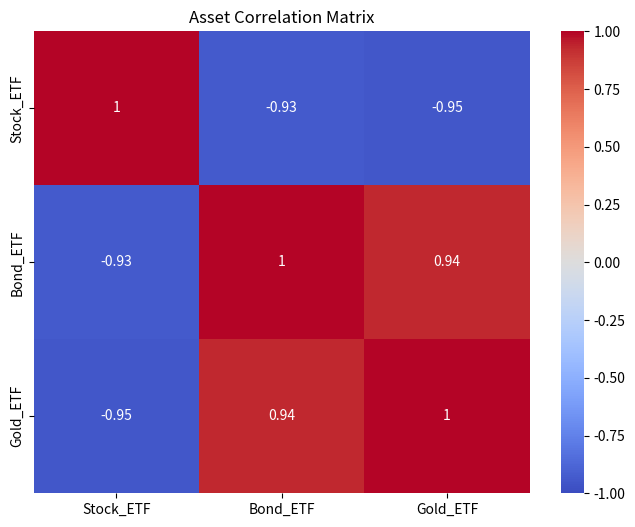

Here is the Python script that generated this plot:
# 範例 1: 資產相關性 (Correlation)

import pandas as pd
import seaborn as sns
import matplotlib.pyplot as plt

# 假設我們有三種不同資產的歷史價格
# 股票 (高風險), 債券 (低風險), 黃金 (避險)
data = {
    'Stock_ETF': [100, 105, 102, 108, 110, 107, 105, 103],
    'Bond_ETF': [50, 49.8, 50.1, 49.5, 49.2, 49.5, 49.8, 50.2],
    'Gold_ETF': [70, 68, 69, 67, 66, 68, 70, 72]
}
index = pd.to_datetime(pd.date_range(start='2023-01-01', periods=8))
df = pd.DataFrame(data, index=index)

# --- 計算每日報酬率 ---
returns = df.pct_change().dropna()
print("--- 每日報酬率 ---")
print(returns)

# --- 計算相關性矩陣 ---
correlation_matrix = returns.corr()
print("\n--- 相關性矩陣 ---")
print(correlation_matrix)

# --- 可視化相關性矩陣 ---
plt.figure(figsize=(8, 6))
sns.heatmap(correlation_matrix, annot=True, cmap='coolwarm', vmin=-1, vmax=1)
plt.title('Asset Correlation Matrix')
plt.show()

# 從熱力圖可以看出，股票和債券呈現負相關 (-0.68)，
# 這意味著當股票上漲時，債券傾向於下跌，反之亦然。
# 這就是為什麼要在投資組合中同時包含兩者的原因：它們可以互相平衡風險。

